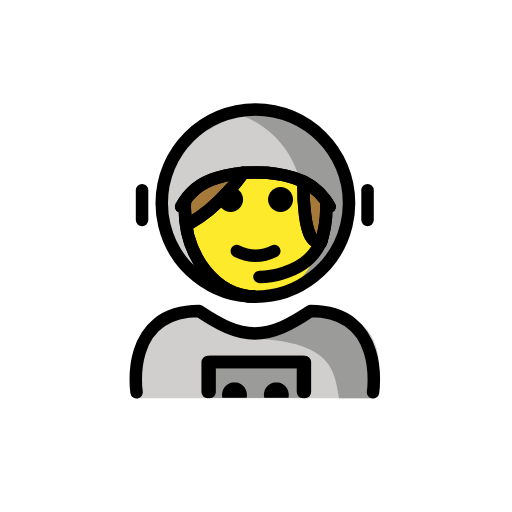
t = 0.00 s
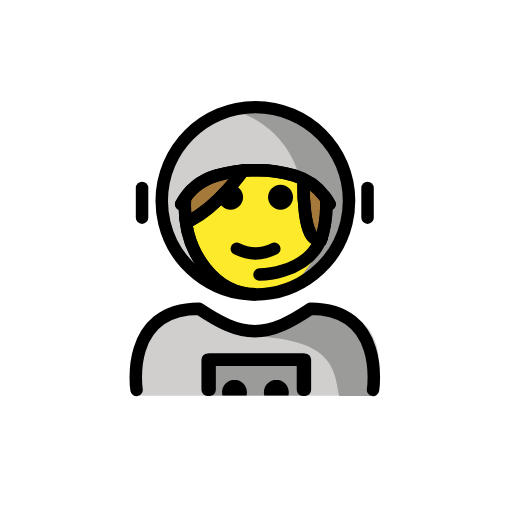
t = 0.48 s
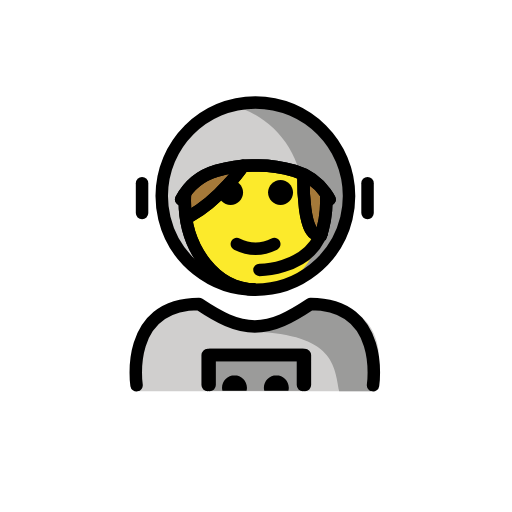
t = 1.43 s
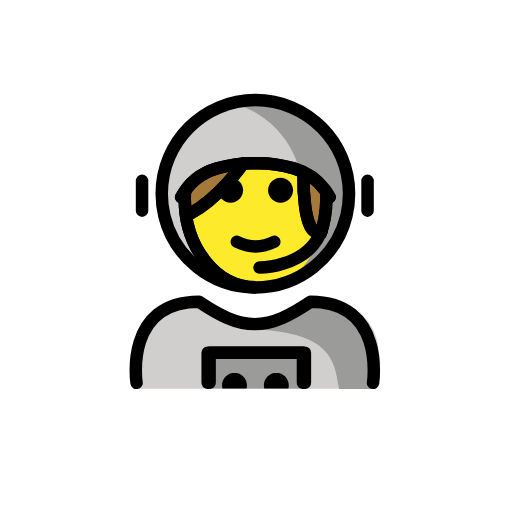
t = 1.90 s
t = 2.38 s: frame unchanged from t = 1.43 s, image omitted
t = 3.33 s: frame unchanged from t = 0.48 s, image omitted

The animated SVG that drew these frames (rendered in a browser with its animation timeline set to each time). Animation: 1 SMIL element (animateTransform=1); one cycle of 3.80 s, repeats indefinitely.

<?xml version='1.0' encoding='utf-8'?>
<svg xmlns="http://www.w3.org/2000/svg" id="emoji" viewBox="-5 -5 82 82" version="1.1" width="200" height="200" role="img">
  <title>OpenMoji: woman astronaut</title><g><g id="color">
    <path fill="#9B9B9A" d="M50.9032,27.5319c0,1.2253-0.147,2.4163-0.4242,3.5563c-1.5968,6.5677-7.5169,11.4437-14.5758,11.4437 c-7.0588,0-12.9788-4.8758-14.5758-11.4432c-0.2773-1.1402-0.4242-2.3314-0.4242-3.5568c0-8.2843,6.7157-15,15-15 C44.1874,12.5319,50.9032,19.2476,50.9032,27.5319z" />
    <path fill="#D0CFCE" d="M31.9322,12.938c0,0-6.5189,2.2396-9.1843,7.3842c-1.1601,2.1133-3.006,3.5059-1.4205,10.7665 s10.5603,11.0475,10.5603,11.0475c5.4844-1.2858,9.8096-5.5808,11.1387-11.048c0.2773-1.14,0.4241-2.3311,0.4241-3.5563 C43.4505,20.4461,38.5376,14.5079,31.9322,12.938z" />
    <path fill="#D0CFCE" d="M16.7643,58.7757c0,0-2-13.7267,10-13.7267c3.1919,2.1279,5.9264,3.5984,9,3.5921h-0.125 c3.0736,0.0063,5.5082-2.1642,8.7-4.2921c15.5705-0.0001,10.7,14.4267,10.7,14.4267" />
    <rect x="28.1418" y="52.9034" width="15.5608" height="5.8237" fill="#9B9B9A" />
    <path fill="#9B9B9A" d="M44.4374,45.6761c-3.1699,2.1133-4.875,3-8.9375,3.5886c13.0625,0.4114,13.0625,5.5163,13.8246,9.5163 c4.2379,0,5.1129,0,5.1129,0S56.4374,45.6761,44.4374,45.6761z" />
  </g>
  <g id="hair">
    <path fill="#A57939" d="M33.8355,22.5789c0,0-3.6548,5.3911-8.4626,8.0149l-0.6458,0.4712 c-0.151-0.9227-0.2303-1.878-0.2303-2.8564c0-0.4172,0.0144-0.8302,0.0426-1.2383l-0.6209,0.999 c1.1596-2.161,3.1669-3.8624,5.6726-4.5972" />
    <path fill="#A57939" d="M42.0239,23.3721c2.0532,0.6021,3.7718,1.8532,4.9635,3.4744c0.2628,0.3575,0.4999,0.733,0.7094,1.1235 l-0.5597-0.9119c0.0244,0.3794,0.0368,0.7631,0.0368,1.1505c0,2.1136-0.3701,4.1192-1.0338,5.921l0.2613-0.6973 c-3.14,1.57-2.8941-9.1587-2.8941-9.1587" />
  </g>
  <g id="skin">
    <path fill="#FCEA2B" d="M46.3562,33.4501c0.0154-0.0072,0.0297-0.0099,0.0452-0.0178L46.14,34.1296 C46.2213,33.9091,46.2839,33.6765,46.3562,33.4501c-3.0911,1.4412-2.8489-9.1765-2.8489-9.1765l-1.4834-0.9016l-8.1884-0.7932 c0,0-3.6548,5.3911-8.4626,8.0149l-0.6458,0.4712c-0.151-0.9227-0.2303-1.878-0.2303-2.8564c0-0.2066,0.0142-0.4087,0.0211-0.6132 c-0.0451,0.4537-0.0798,0.9156-0.0798,1.2893c0,7.8276,5.0767,14.1732,11.3389,14.1732c5.9453,0,10.813-5.723,11.2911-13.0005 C46.9443,31.2422,46.6991,32.3761,46.3562,33.4501z" />
  </g>
  <g id="skin-shadow" />
  <g id="line">
    <path d="M34.4875,58.7188c0.0426-0.1623,0.0653-0.3326,0.0653-0.5082c0-1.1035-0.8965-2-2-2h0.0068c-1.1035,0-2,0.8965-2,2 c0,0.1756,0.0227,0.3459,0.0653,0.5082" />
    <path d="M41.1895,58.7188c0.0426-0.1623,0.0653-0.3326,0.0653-0.5082c0-1.1035-0.8965-2-2-2h0.0068c-1.1035,0-2,0.8965-2,2 c0,0.1756,0.0227,0.3459,0.0653,0.5082" />
    <polyline fill="none" stroke="#000000" stroke-linecap="round" stroke-linejoin="round" stroke-miterlimit="10" stroke-width="2" points="43.5227,57.796 43.5227,52.988 28.2617,52.988 28.2617,57.796" />
    <path d="M41.9302,26.9649c0,1.1045-0.8965,2-2,2s-2-0.8955-2-2c0-1.1035,0.8965-2,2-2S41.9302,25.8614,41.9302,26.9649" />
    <path d="M33.9302,26.9649c0,1.1045-0.8965,2-2,2s-2-0.8955-2-2c0-1.1035,0.8965-2,2-2S33.9302,25.8614,33.9302,26.9649" />
    <path d="M35.9301,36.9674c-1.1519,0-2.3037-0.2862-3.4473-0.858c-0.4941-0.247-0.6943-0.8476-0.4472-1.3417 c0.2465-0.4937,0.8462-0.6944,1.3418-0.4473c1.7177,0.8594,3.3877,0.8594,5.1054,0c0.4947-0.2471,1.0948-0.0464,1.3418,0.4473 c0.2471,0.4941,0.0469,1.0947-0.4472,1.3417C38.2338,36.6812,37.082,36.9674,35.9301,36.9674z" />
    <path fill="none" stroke="#000000" stroke-miterlimit="10" stroke-width="2" d="M46.2349,34.2468 c0.6636-1.8018,1.0338-3.8074,1.0338-5.9211c0-0.3873-0.0125-0.771-0.0368-1.1505" />
    <path fill="none" stroke="#000000" stroke-miterlimit="10" stroke-width="2" d="M24.6342,27.0875 c-0.0283,0.4081-0.0427,0.821-0.0427,1.2382c0,7.8277,5.0765,14.1733,11.3386,14.1733" />
    <path fill="none" stroke="#000000" stroke-linecap="round" stroke-linejoin="round" stroke-miterlimit="10" stroke-width="2" d="M16.8702,57.8177c0,0-2-13,10-13c3.1918,2.1279,5.9264,3.5984,9,3.5922h-0.125c3.0736,0.0062,5.8081-1.4643,9-3.5922 c12,0,10,13,10,13" />
    <path fill="none" stroke="#000000" stroke-linecap="round" stroke-linejoin="round" stroke-miterlimit="10" stroke-width="2" d="M50.9022,27.5319c0,1.2253-0.1469,2.4163-0.4241,3.5563c-1.5969,6.5677-7.5169,11.4437-14.5759,11.4437 c-7.0588,0-12.9787-4.8758-14.5758-11.4432c-0.2772-1.1402-0.4242-2.3314-0.4242-3.5568c0-8.2843,6.7157-15,15-15 S50.9022,19.2476,50.9022,27.5319z" />
    <path fill="none" stroke="#000000" stroke-linecap="round" stroke-linejoin="round" stroke-miterlimit="10" stroke-width="2" d="M47.7916,28.0871c-0.2095-0.3904-0.4467-0.7659-0.7094-1.1234c-1.1918-1.6212-2.9103-2.8724-4.9635-3.4745 c-2.1203-0.6217-4.1294-0.903-6.2164-0.8438c-2.0871-0.0592-4.0963,0.2221-6.2165,0.8438 c-2.5057,0.7348-4.513,2.4363-5.6725,4.5973" />
    <line x1="53.8642" x2="53.8642" y1="25.4668" y2="30.2376" fill="none" stroke="#000000" stroke-linecap="round" stroke-linejoin="round" stroke-miterlimit="10" stroke-width="2" />
    <line x1="17.7512" x2="17.7512" y1="25.4668" y2="30.2376" fill="none" stroke="#000000" stroke-linecap="round" stroke-linejoin="round" stroke-miterlimit="10" stroke-width="2" />
    <path fill="none" stroke="#000000" stroke-linecap="round" stroke-miterlimit="10" stroke-width="2" d="M46.148,34.2148 c-2.5512,5.1336-9.5918,5.1389-9.5918,5.1389" />
    <polyline fill="none" stroke="#000000" stroke-linecap="round" stroke-linejoin="round" stroke-miterlimit="10" stroke-width="2" points="43.8305,57.796 43.8305,52.988 28.5695,52.988 28.5695,57.796" />
    <path fill="none" stroke="#000000" stroke-linecap="round" stroke-miterlimit="10" stroke-width="2" d="M43.6021,24.3907 c0,0-0.2459,10.7288,2.8941,9.1588" />
    <path fill="none" stroke="#000000" stroke-linecap="round" stroke-miterlimit="10" stroke-width="2" d="M33.9302,22.6961 c0,0-3.6548,5.391-8.4626,8.0149" />
    <path fill="none" stroke="#000000" stroke-miterlimit="10" stroke-width="2" d="M46.2349,34.2468 c0.6636-1.8018,1.0338-3.8074,1.0338-5.9211c0-0.3873-0.0125-0.771-0.0368-1.1505" />
    <path fill="none" stroke="#000000" stroke-miterlimit="10" stroke-width="2" d="M24.6342,27.0875 c-0.0283,0.4081-0.0427,0.821-0.0427,1.2382c0,7.8277,5.0765,14.1733,11.3386,14.1733" />
    <path fill="none" stroke="#000000" stroke-linecap="round" stroke-linejoin="round" stroke-miterlimit="10" stroke-width="2" d="M47.7916,28.0871c-0.2095-0.3904-0.4467-0.7659-0.7094-1.1234c-1.1918-1.6212-2.9103-2.8724-4.9635-3.4745 c-2.1203-0.6217-4.1294-0.903-6.2164-0.8438c-2.0871-0.0592-4.0963,0.2221-6.2165,0.8438 c-2.5057,0.7348-4.513,2.4363-5.6725,4.5973" />
    <path fill="none" stroke="#000000" stroke-linecap="round" stroke-miterlimit="10" stroke-width="2" d="M43.6021,24.3907 c0,0-0.2459,10.7288,2.8941,9.1588" />
    <path fill="none" stroke="#000000" stroke-linecap="round" stroke-miterlimit="10" stroke-width="2" d="M33.9302,22.6961 c0,0-3.6548,5.391-8.4626,8.0149" />
  </g>
<animateTransform attributeName="transform" type="translate" values="0 0;0 -1.5;0 0" dur="3.8s" repeatCount="indefinite" /></g></svg>
